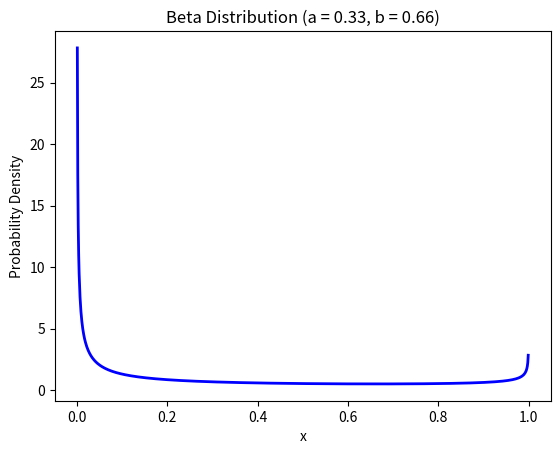

Here is the Python script that generated this plot:
import numpy as np
import matplotlib.pyplot as plt
from scipy.stats import beta

# Parameters
a = 0.33
b = 0.66

# Generate x values
x = np.linspace(0, 1, 1000)

# Calculate PDF
pdf = beta.pdf(x, a, b)

# Plotting
plt.plot(x, pdf, 'b-', lw=2)
plt.xlabel('x')
plt.ylabel('Probability Density')
plt.title('Beta Distribution (a = 0.33, b = 0.66)')
plt.show()